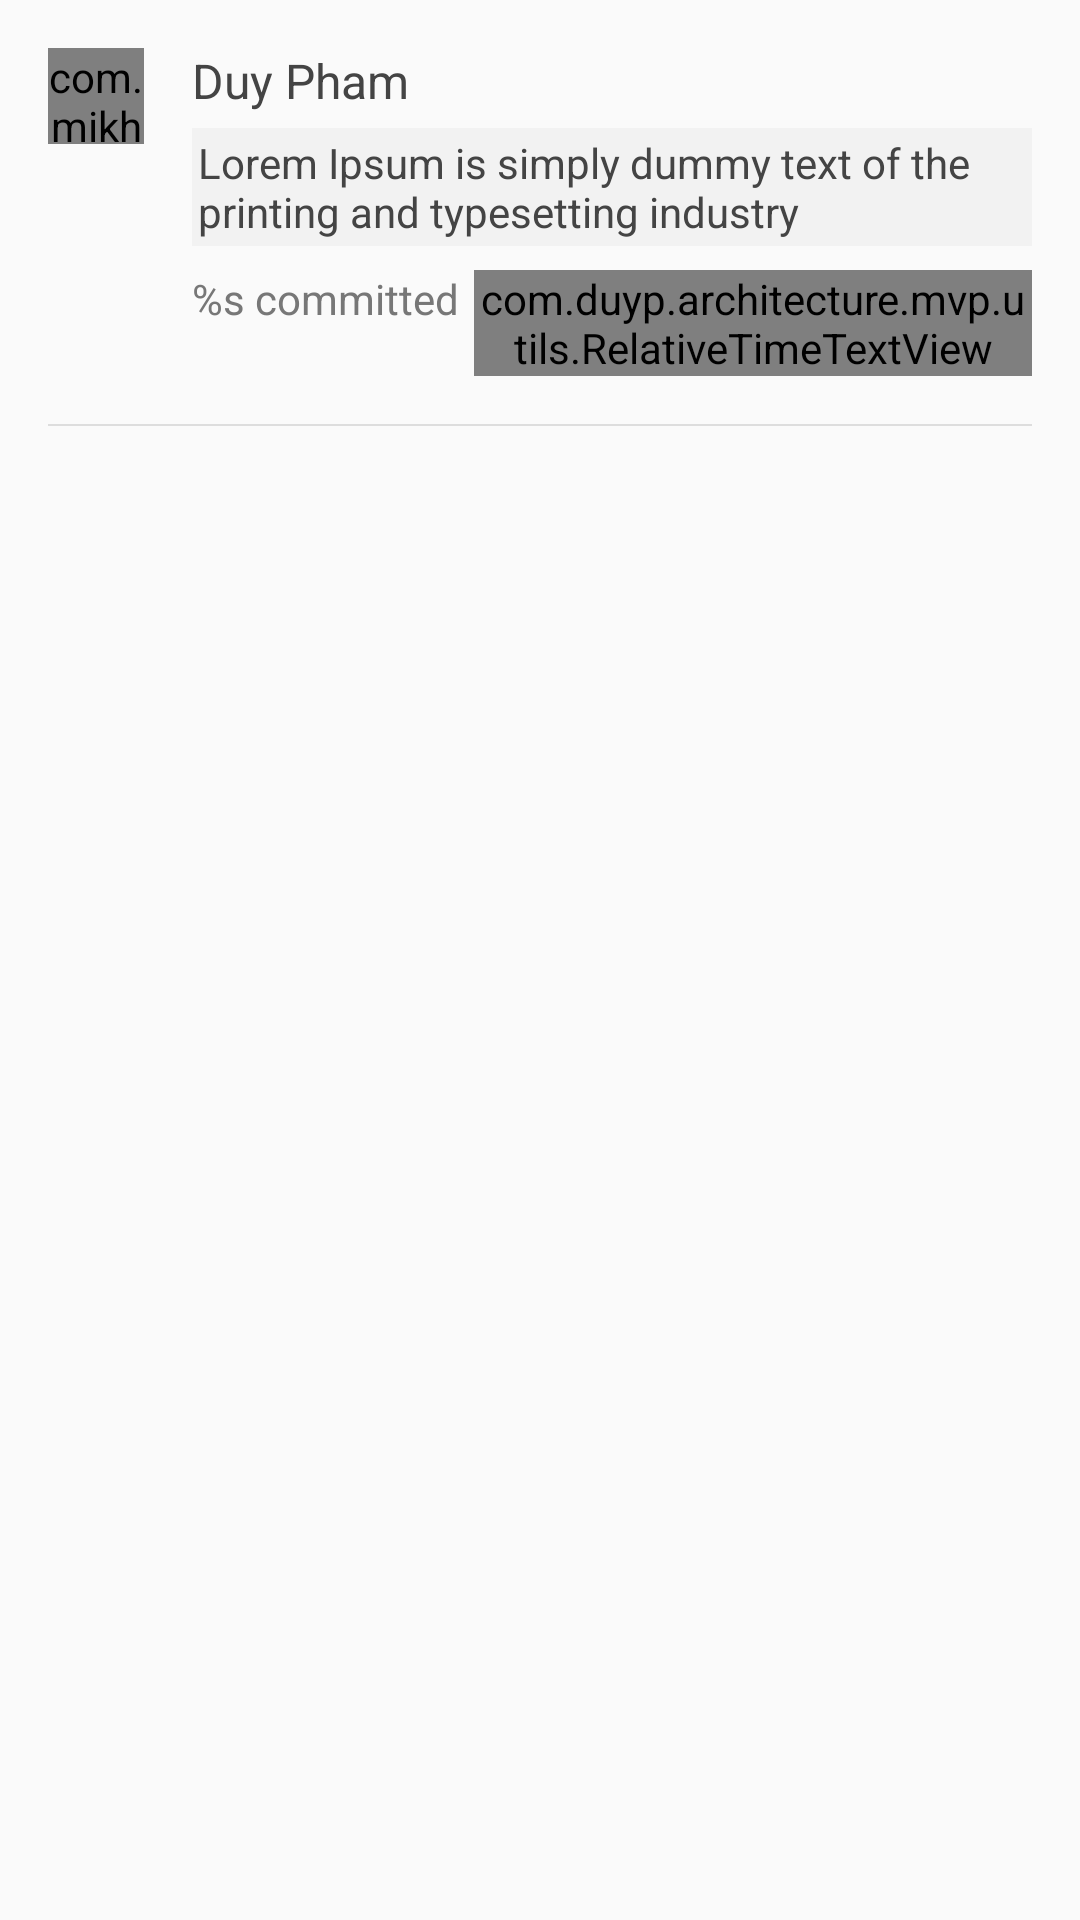

The Android layout XML behind this screen, and the referenced resources:
<!-- AndroidManifest.xml: application theme AppTheme -->
<!-- res/layout/view_item_commit.xml -->
<?xml version="1.0" encoding="utf-8"?>
<RelativeLayout xmlns:android="http://schemas.android.com/apk/res/android"
    android:layout_width="match_parent"
    android:layout_height="wrap_content"
    android:paddingTop="@dimen/margin_default"
    android:paddingLeft="@dimen/margin_default"
    android:paddingRight="@dimen/margin_default"
    android:background="?attr/selectableItemBackground">

    <com.mikhaellopez.circularimageview.CircularImageView
        android:id="@+id/imvAvatar"
        style="@style/avatar_circle_small"/>

    <TextView
        android:id="@+id/tvTitle"
        style="@style/text_name_default"
        android:text="@string/sample_name"
        android:layout_width="match_parent"
        android:textColor="@color/default_black"
        android:layout_marginStart="@dimen/margin_default"
        android:layout_marginLeft="@dimen/margin_default"
        android:layout_toRightOf="@id/imvAvatar"
        android:layout_toEndOf="@id/imvAvatar"/>

    <TextView
        android:id="@+id/tvSha"
        style="@style/text_description"
        android:layout_below="@+id/tvTitle"
        android:layout_marginTop="@dimen/base5"
        android:text="@string/lorem_short"
        android:background="@color/default_light_gray"
        android:textColor="@color/default_black"
        android:padding="@dimen/base2"
        android:layout_alignStart="@id/tvTitle"
        android:layout_alignLeft="@id/tvTitle" />

    <LinearLayout
        android:layout_width="match_parent"
        android:layout_height="wrap_content"
        android:layout_marginTop="@dimen/margin_small"
        android:layout_below="@id/tvSha"
        android:layout_alignStart="@id/tvTitle"
        android:layout_alignLeft="@id/tvTitle"
        android:layout_alignRight="@+id/tvTitle"
        android:layout_alignEnd="@+id/tvTitle"
        android:orientation="horizontal"
        android:id="@+id/ll">

        <TextView
            android:layout_width="wrap_content"
            android:layout_height="wrap_content"
            android:textSize="@dimen/text_small"
            android:text="@string/commit_description_format"
            android:lines="1"
            android:textColor="@color/default_dark_gray"
            android:id="@+id/tvDes"/>

        <com.duyp.architecture.mvp.utils.RelativeTimeTextView
            android:layout_width="wrap_content"
            android:layout_height="wrap_content"
            android:layout_marginLeft="@dimen/base5"
            android:textSize="@dimen/text_small"
            android:text="@string/just_now"
            android:id="@+id/tvTime"/>
    </LinearLayout>

    <View style="@style/line_hoz_gray_thin"
        android:layout_marginTop="@dimen/margin_default"
        android:layout_below="@id/ll"/>

</RelativeLayout>
<!-- resources referenced by this layout -->
<resources>
  <color name="default_black">#444444</color>
  <color name="default_dark_gray">#777777</color>
  <color name="default_light_gray">#f2f2f2</color>
  <dimen name="base2">2dp</dimen>
  <dimen name="base5">5dp</dimen>
  <dimen name="margin_default">@dimen/base16</dimen>
  <dimen name="margin_small">@dimen/base8</dimen>
  <string name="commit_description_format">%s committed</string>
  <string name="just_now">just now</string>
  <string name="lorem_short">Lorem Ipsum is simply dummy text of the printing and typesetting industry</string>
  <string name="sample_name">Duy Pham</string>
  <style name="avatar_circle_small" parent="avatar_circle">
          <item name="android:layout_width">@dimen/avatar_size_small</item>
          <item name="android:layout_height">@dimen/avatar_size_small</item>
      </style>
  <style name="line_hoz_gray_thin">
          <item name="android:layout_width">match_parent</item>
          <item name="android:layout_height">@dimen/line_thin</item>
          <item name="android:background">@color/default_mid_gray</item>
      </style>
  <style name="text_description">
          <item name="android:layout_width">wrap_content</item>
          <item name="android:layout_height">wrap_content</item>
          <item name="android:textSize">@dimen/text_normal</item>
          <item name="android:textColor">@android:color/darker_gray</item>
      </style>
  <style name="text_name_default">
          <item name="android:layout_width">wrap_content</item>
          <item name="android:layout_height">wrap_content</item>
          <item name="android:textSize">@dimen/text_medium</item>
          <item name="android:textColor">@color/colorPrimaryDark</item>
          <item name="android:textIsSelectable">false</item>
      </style>
  <style name="AppTheme" parent="Theme.AppCompat.Light.DarkActionBar">
          
          <item name="colorPrimary">@color/colorPrimary</item>
          <item name="colorPrimaryDark">@color/colorPrimaryDark</item>
          <item name="colorAccent">@color/colorAccent</item>
  
          <item name="windowActionBar">false</item>
          <item name="windowNoTitle">true</item>
          <item name="drawerArrowStyle">@style/MaterialDrawer.DrawerArrowStyle</item>
      </style>
  <dimen name="base16">16dp</dimen>
  <dimen name="base8">8dp</dimen>
  <style name="avatar_circle">
          <item name="civ_border">true</item>
          <item name="civ_border_width">0.5dp</item>
          <item name="civ_shadow">false</item>
          <item name="android:background">@android:color/transparent</item>
          <item name="android:layout_width">@dimen/avatar_size_normal</item>
          <item name="android:layout_height">@dimen/avatar_size_normal</item>
          <item name="android:src">@drawable/ic_github_small</item>
      </style>
  <dimen name="avatar_size_small">@dimen/base32</dimen>
  <dimen name="line_thin">0.5dp</dimen>
  <color name="default_mid_gray">#dddddd</color>
  <dimen name="text_normal">14sp</dimen>
  <dimen name="text_medium">16sp</dimen>
  <color name="colorPrimaryDark">#303F9F</color>
  <color name="colorPrimary">#3F51B5</color>
  <color name="colorAccent">#FF4081</color>
  <style name="MaterialDrawer.DrawerArrowStyle" parent="Widget.AppCompat.DrawerArrowToggle">
          <item name="spinBars">false</item>
          <item name="color">@android:color/white</item>
      </style>
  <dimen name="avatar_size_normal">@dimen/base50</dimen>
  <!-- drawable ic_github_small: png bitmap (drawable-hdpi, 2871 bytes) -->
  <dimen name="base32">32dp</dimen>
  <dimen name="base50">50dp</dimen>
</resources>
